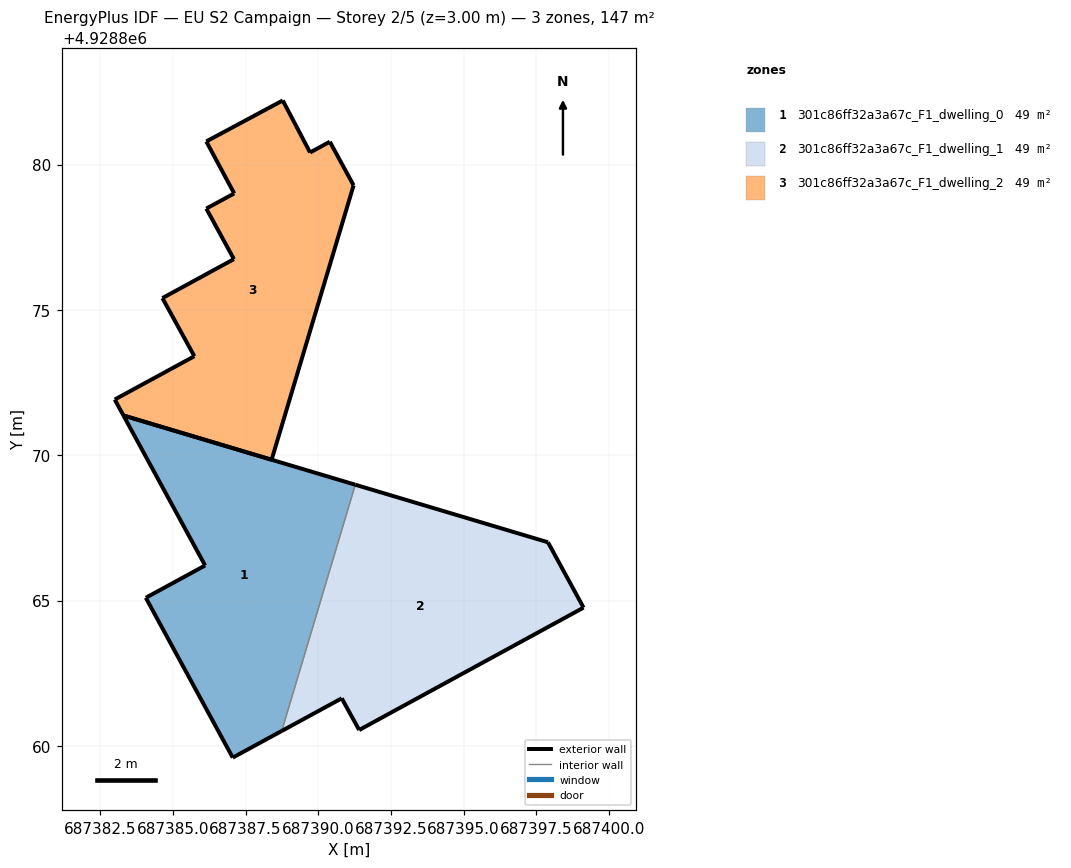
=== STOREY PLAN SPEC (per zone: floor XY polygon, exterior-wall plan segments, windows/doors) ===
zone 1: 301c86ff32a3a67c_F1_dwelling_0  (48.9 m²)
  floor: (687388.75, 4928860.51) (687391.28, 4928868.98) (687383.30, 4928871.37) (687386.11, 4928866.21) (687384.07, 4928865.09) (687387.06, 4928859.59)
  exterior wall: (687386.11, 4928866.21) – (687383.30, 4928871.37)  [5.9 m]
  exterior wall: (687383.30, 4928871.37) – (687391.28, 4928868.98)  [8.3 m]
  exterior wall: (687388.75, 4928860.51) – (687387.06, 4928859.59)  [1.9 m]
  exterior wall: (687387.06, 4928859.59) – (687384.07, 4928865.09)  [6.3 m]
  exterior wall: (687384.07, 4928865.09) – (687386.11, 4928866.21)  [2.3 m]
  interior walls: 1
zone 2: 301c86ff32a3a67c_F1_dwelling_1  (48.9 m²)
  floor: (687399.13, 4928864.75) (687397.91, 4928867.00) (687391.28, 4928868.98) (687388.75, 4928860.51) (687390.81, 4928861.63) (687391.41, 4928860.54)
  exterior wall: (687391.28, 4928868.98) – (687397.91, 4928867.00)  [6.9 m]
  exterior wall: (687397.91, 4928867.00) – (687399.13, 4928864.75)  [2.6 m]
  exterior wall: (687399.13, 4928864.75) – (687391.41, 4928860.54)  [8.8 m]
  exterior wall: (687391.41, 4928860.54) – (687390.81, 4928861.63)  [1.2 m]
  exterior wall: (687390.81, 4928861.63) – (687388.75, 4928860.51)  [2.3 m]
  interior walls: 1
zone 3: 301c86ff32a3a67c_F1_dwelling_2  (48.9 m²)
  floor: (687388.40, 4928869.84) (687391.22, 4928879.28) (687390.40, 4928880.78) (687389.72, 4928880.41) (687388.78, 4928882.20) (687386.15, 4928880.79) (687387.11, 4928879.00) (687386.15, 4928878.49) (687387.10, 4928876.75) (687384.64, 4928875.41) (687385.74, 4928873.41) (687383.00, 4928871.92) (687383.30, 4928871.37)
  exterior wall: (687391.22, 4928879.28) – (687388.40, 4928869.84)  [9.9 m]
  exterior wall: (687388.40, 4928869.84) – (687383.30, 4928871.37)  [5.3 m]
  exterior wall: (687383.30, 4928871.37) – (687383.00, 4928871.92)  [0.6 m]
  exterior wall: (687383.00, 4928871.92) – (687385.74, 4928873.41)  [3.1 m]
  exterior wall: (687385.74, 4928873.41) – (687384.64, 4928875.41)  [2.3 m]
  exterior wall: (687384.64, 4928875.41) – (687387.10, 4928876.75)  [2.8 m]
  exterior wall: (687387.10, 4928876.75) – (687386.15, 4928878.49)  [2.0 m]
  exterior wall: (687386.15, 4928878.49) – (687387.11, 4928879.00)  [1.1 m]
  exterior wall: (687387.11, 4928879.00) – (687386.15, 4928880.79)  [2.0 m]
  exterior wall: (687386.15, 4928880.79) – (687388.78, 4928882.20)  [3.0 m]
  exterior wall: (687388.78, 4928882.20) – (687389.72, 4928880.41)  [2.0 m]
  exterior wall: (687389.72, 4928880.41) – (687390.40, 4928880.78)  [0.8 m]
  exterior wall: (687390.40, 4928880.78) – (687391.22, 4928879.28)  [1.7 m]

=== DERIVED (storey summary) ===
Building: EU S2 Campaign
Storey: 2 of 5  (floor level z = 3.00 m)
Storey gross floor area: 146.6 m²
Zones on this storey: 3
  - 301c86ff32a3a67c_F1_dwelling_0: floor 48.9 m²; exterior wall 24.7 m (74.1 m²); WWR 0.0%
  - 301c86ff32a3a67c_F1_dwelling_1: floor 48.9 m²; exterior wall 21.9 m (65.6 m²); WWR 0.0%
  - 301c86ff32a3a67c_F1_dwelling_2: floor 48.9 m²; exterior wall 36.6 m (109.8 m²); WWR 0.0%
Zone adjacency (shared interzone walls):
  - 301c86ff32a3a67c_F1_dwelling_0 ↔ 301c86ff32a3a67c_F1_dwelling_1